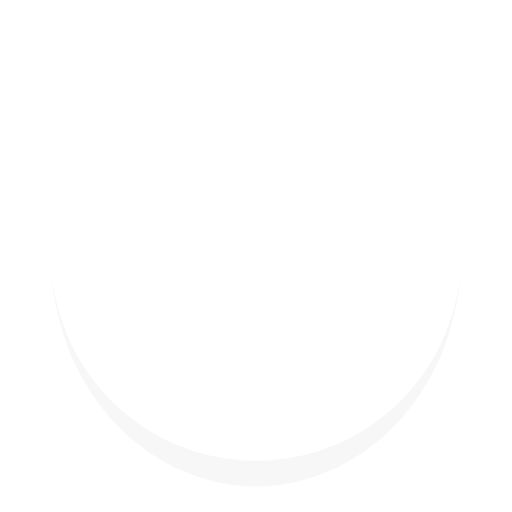
t = 0.00 s
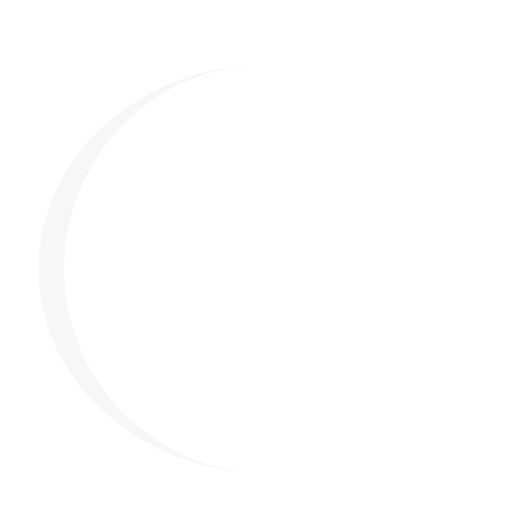
t = 0.30 s
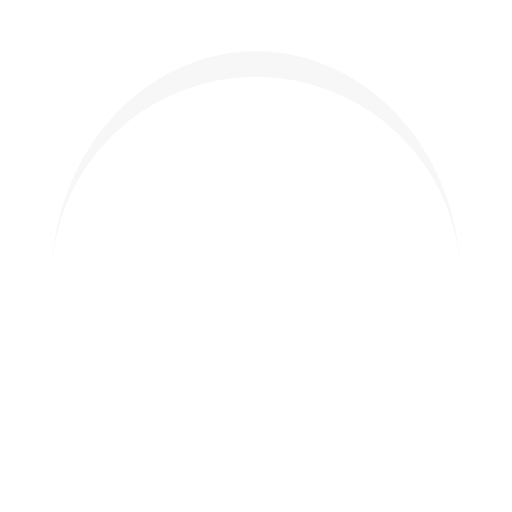
t = 0.60 s
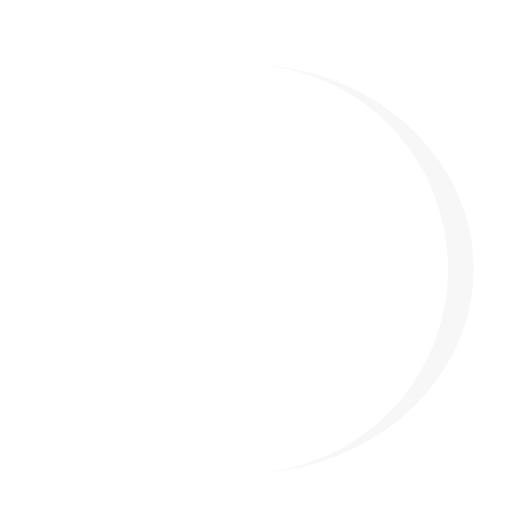
t = 0.90 s

The animated SVG that drew these frames (rendered in a browser with its animation timeline set to each time). Animation: 1 SMIL element (animateTransform=1); one cycle of 1.20 s, repeats indefinitely.

<svg width="200px"  height="200px"  xmlns="http://www.w3.org/2000/svg" viewBox="0 0 100 100" preserveAspectRatio="xMidYMid" class="lds-eclipse" style="background: none;"><path ng-attr-d="{{config.pathCmd}}" ng-attr-fill="{{config.color}}" stroke="none" d="M10 50A40 40 0 0 0 90 50A40 45 0 0 1 10 50" fill="#f7f7f7" transform="rotate(354.208 50.0001 52.5001)"><animateTransform attributeName="transform" type="rotate" calcMode="linear" values="0 50 52.5;360 50 52.5" keyTimes="0;1" dur="1.2s" begin="0s" repeatCount="indefinite"></animateTransform></path></svg>